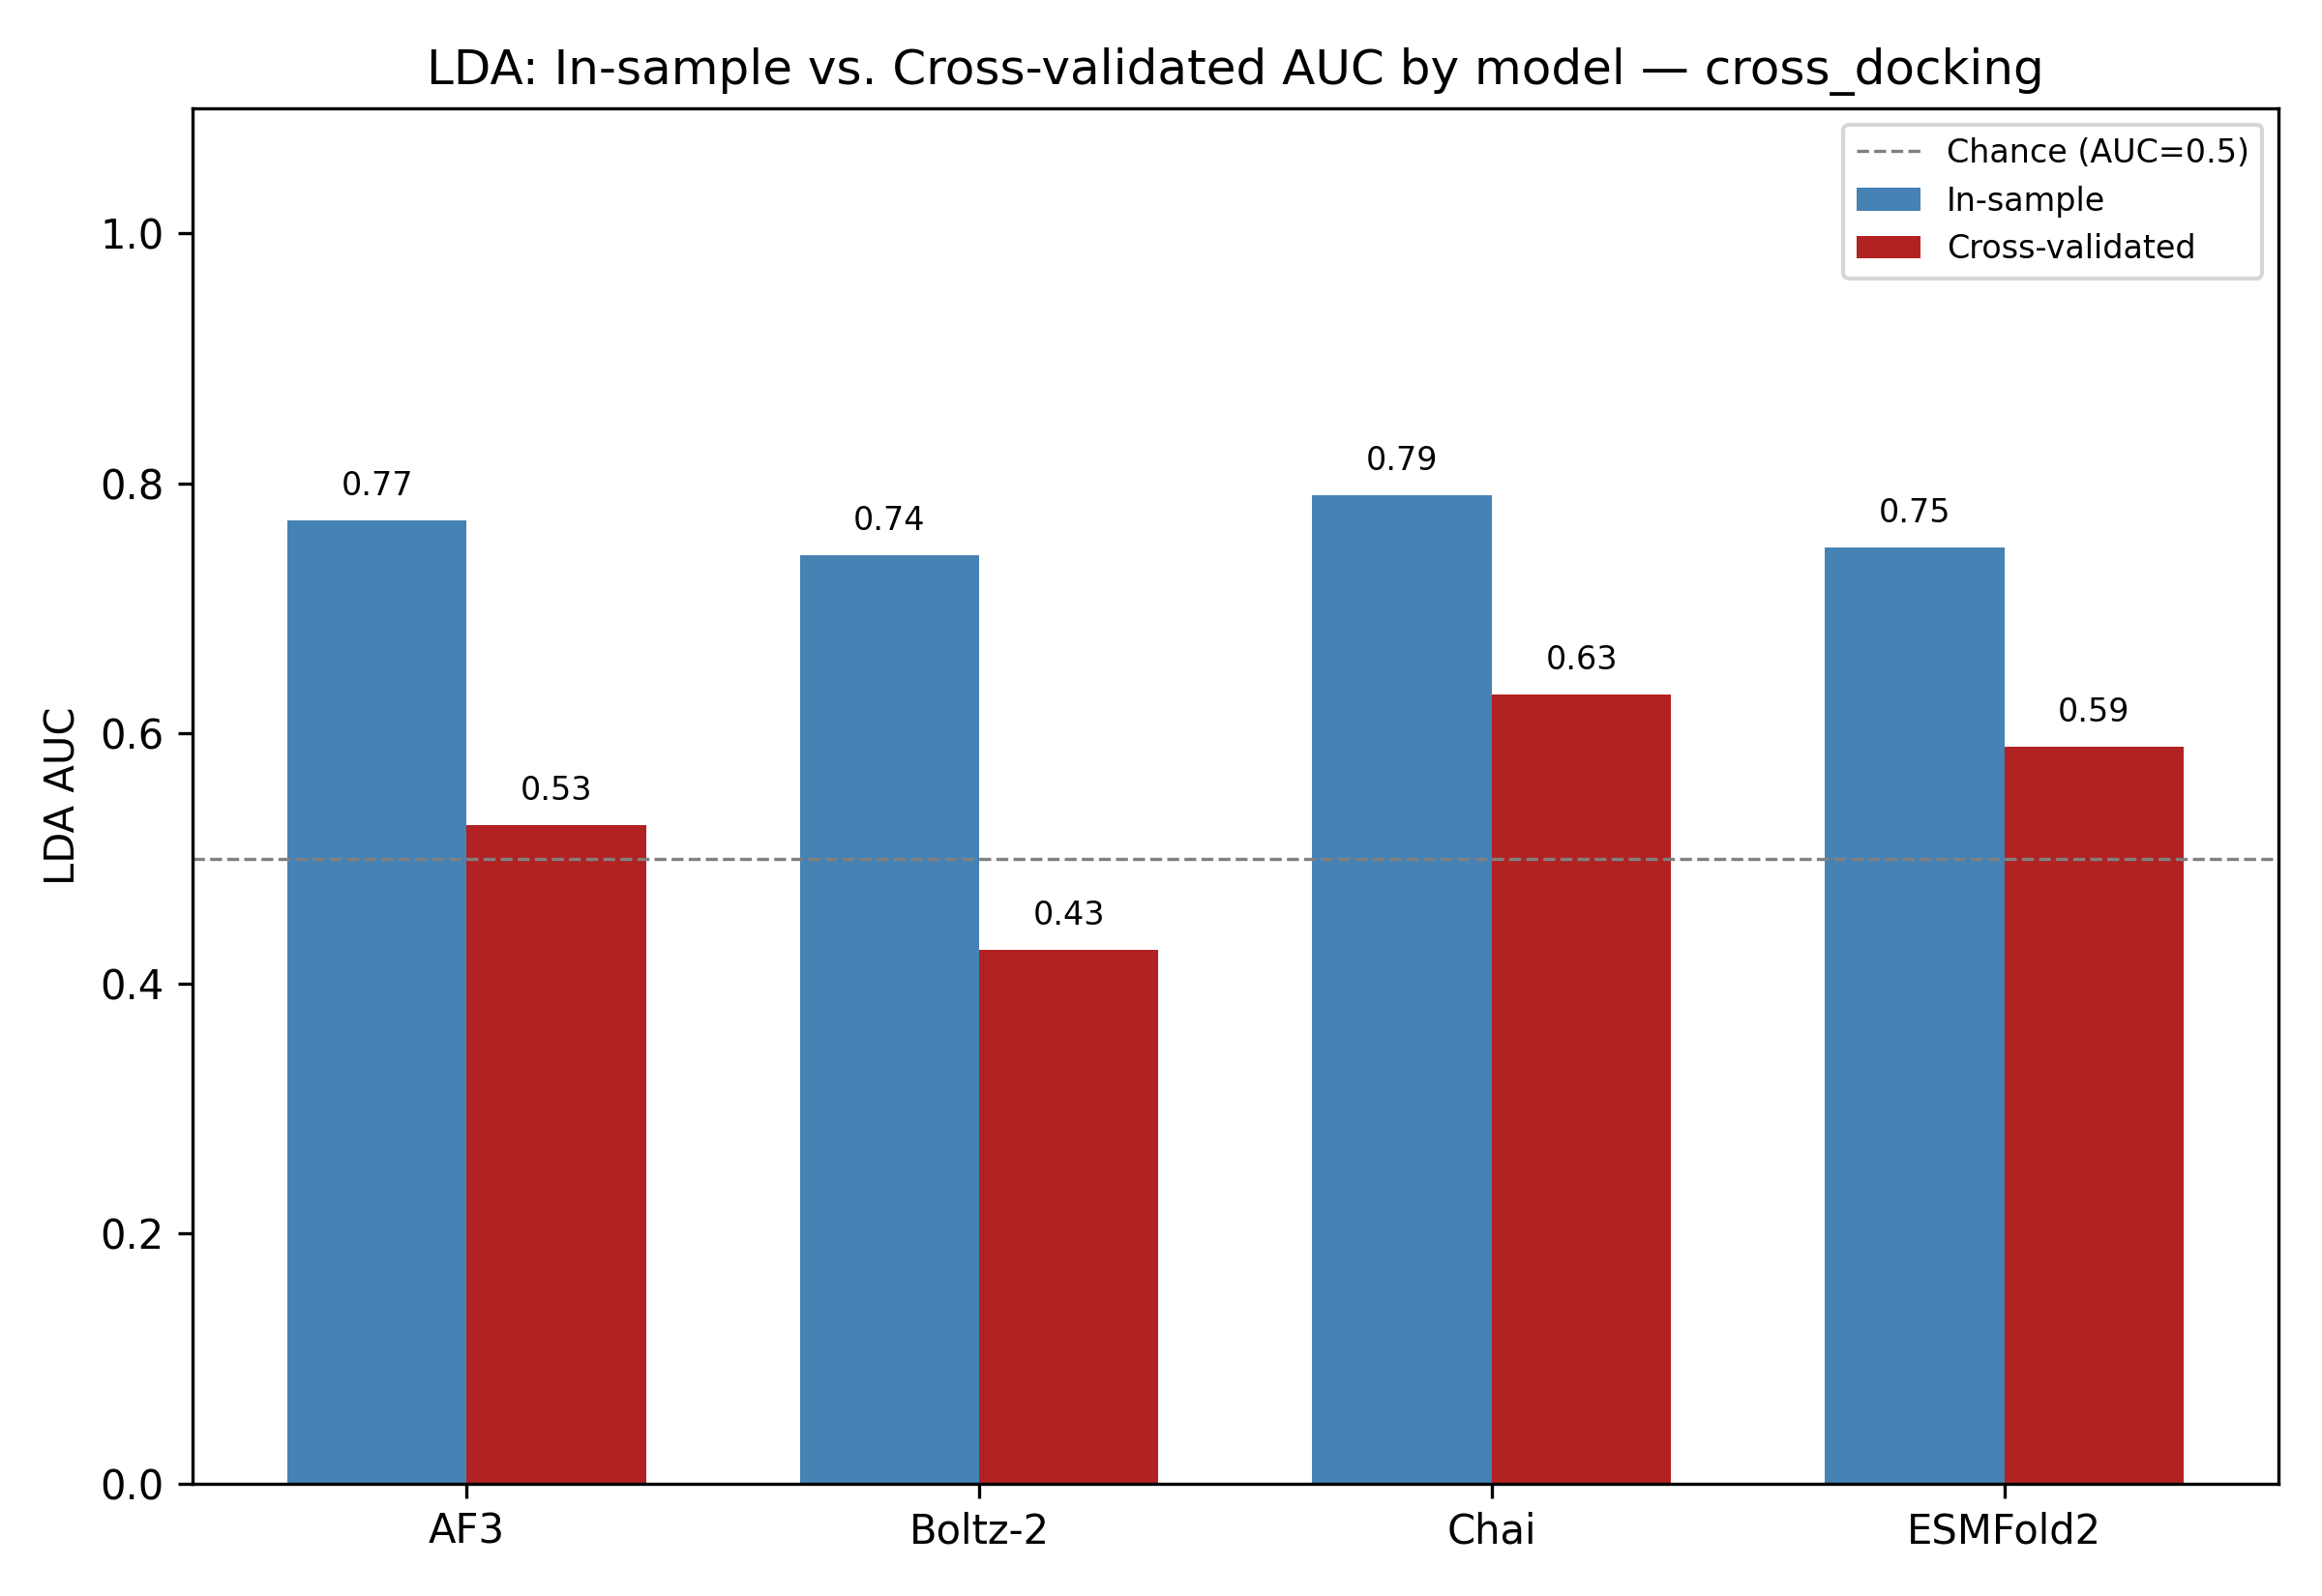

The data file committed next to this chart (first rows):
model, n_metrics, in_sample_auc, cv_auc
AF3, 13, 0.7704, 0.5268
Boltz-2, 12, 0.7423, 0.4273
Chai, 9, 0.7908, 0.6314
ESMFold2, 6, 0.7487, 0.5893
